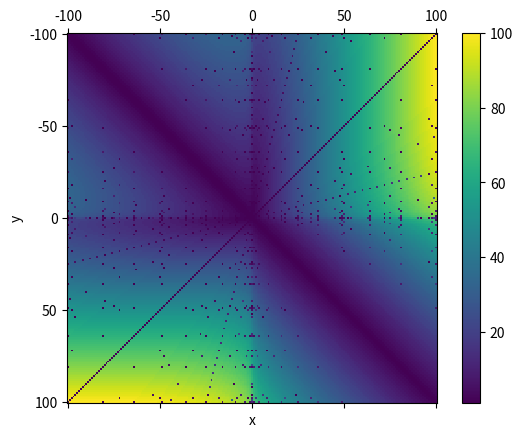

The matplotlib source for this figure:
import math

import matplotlib.pyplot as plt
import numpy as np


def _fsqrt(n):
    # 返回sgn(n)*sqrt(abs(n))
    return math.copysign(math.sqrt(math.fabs(n)), n)


def num2sqrts(n, max_num=1000, count_loops=False):
    if n >= 0:
        mid = math.floor((n / 2) ** 2) + 0.5
    elif n < 0:
        mid = math.ceil(-(n / 2) ** 2) - 0.5
    actual_mid = n / 2
    loops = 1
    t = 0.5
    while True:
        a = _fsqrt(mid + t)
        d = math.fabs(a - actual_mid)
        b = actual_mid - d
        b = _fsqrt(math.copysign(round(b ** 2), b))
        if abs(a ** 2) > max_num or abs(b ** 2) > max_num:
            if count_loops:
                return loops
            return
        if math.isclose(a + b, n):
            if count_loops:
                return loops
            return int(round(math.copysign(a ** 2, a))), \
                int(round(math.copysign(b ** 2, b)))
        loops += 1
        t += 1


if __name__ == "__main__":
    mat = np.zeros((201, 201))
    for x in range(-100, 101):
        for y in range(-100, 101):
            if x == y:
                mat[x + 100][y + 100] = 1
            else:
                mat[x + 100][y + 100] = num2sqrts(_fsqrt(x) + _fsqrt(y), count_loops=True)
    fig, ax = plt.subplots()
    img = ax.matshow(mat)
    fig.colorbar(img, ax=ax)
    ax.set_xlabel("x")
    ax.xaxis.set_major_formatter(lambda x, pos: int(x - 100))
    ax.set_ylabel("y")
    ax.yaxis.set_major_formatter(lambda y, pos: int(y - 100))
    fig.savefig("perform.pdf")
